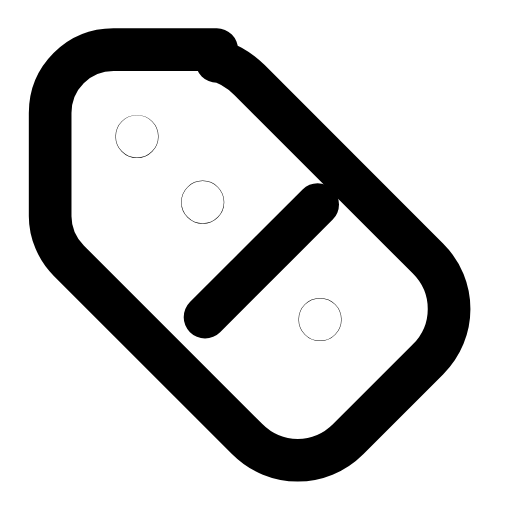
t = 0.00 s
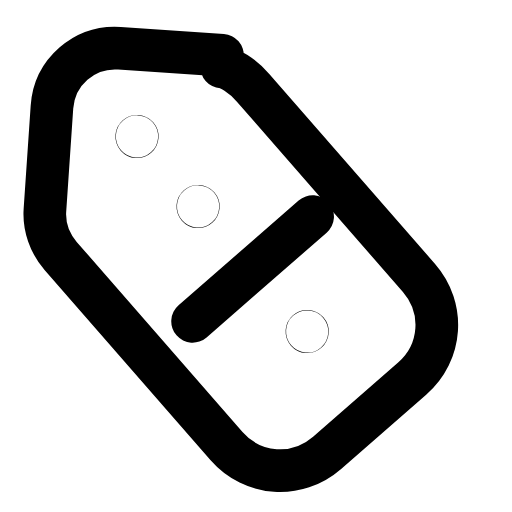
t = 0.31 s
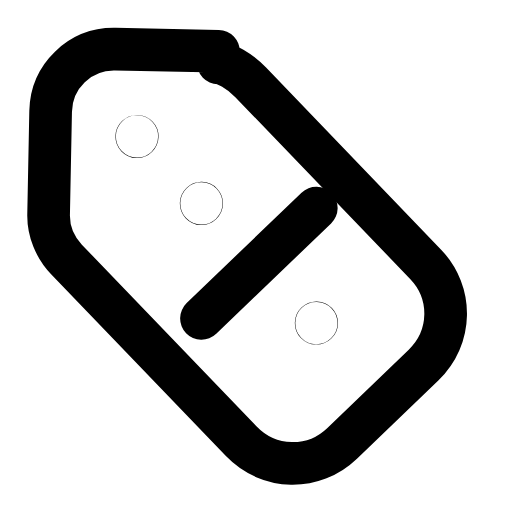
t = 0.60 s
t = 0.88 s: frame unchanged from t = 0.00 s, image omitted
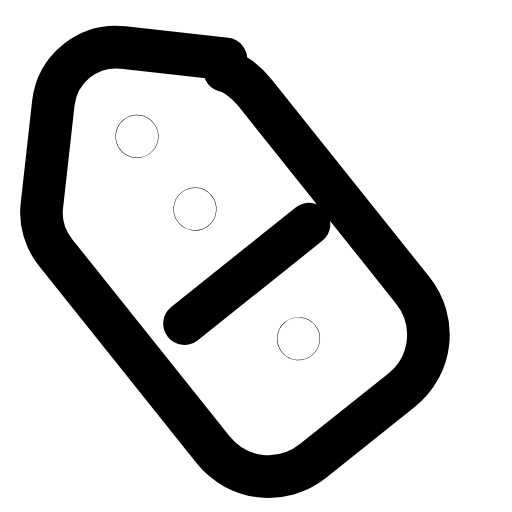
t = 1.22 s
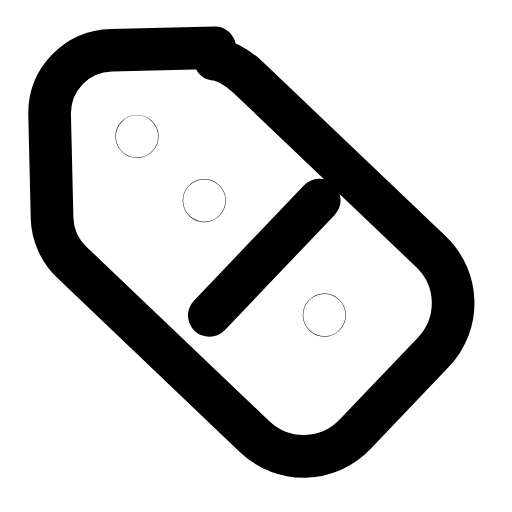
t = 1.50 s

The animated SVG that drew these frames (rendered in a browser with its animation timeline set to each time). Animation: 1 SMIL element (animateTransform=1); one cycle of 1.80 s, repeats indefinitely.

<svg xmlns="http://www.w3.org/2000/svg" width="24" height="24" viewBox="0 0 24 24" fill="none"><g transform="translate(-1.169 -1.194) scale(1.1)"><g><animateTransform attributeName="transform" type="rotate" values="0 6.9 6.9;-8 6.9 6.9;6.4 6.9 6.9;0 6.9 6.9;0 6.9 6.9;6.4 6.9 6.9;-8 6.9 6.9;0 6.9 6.9;0 6.9 6.9" keyTimes="0;0.135;0.2925;0.45;0.6;0.705;0.81;0.9;1" dur="1.8s" repeatCount="indefinite" calcMode="spline" keySplines="0.16 1 0.3 1;0.16 1 0.3 1;0.16 1 0.3 1;0.16 1 0.3 1;0.16 1 0.3 1;0.16 1 0.3 1;0.16 1 0.3 1;0.16 1 0.3 1"/><path stroke="currentColor" stroke-width="1.818" stroke-linecap="round" stroke-linejoin="round" fill="none" d="M10.3 3.2L5.9 3.2C4.4 3.2 3.2 4.4 3.2 5.9L3.2 10.3C3.2 11 3.5 11.7 4 12.2L11.6 19.8C12.8 21 14.7 21 15.9 19.8L19.3 16.4C20.5 15.2 20.5 13.3 19.3 12.1L11.7 4.5C11.2 4 10.6 3.7 10.3 3.7Z"></path><circle stroke="currentColor" stroke-width="1.818" stroke-linecap="round" stroke-linejoin="round" fill="none" cx="6.9" cy="6.9" r="0.01"></circle><line stroke="currentColor" stroke-width="1.818" stroke-linecap="round" stroke-linejoin="round" fill="none" x1="9.799999999999999" y1="14.6" x2="14.6" y2="9.799999999999999"></line><circle stroke="currentColor" stroke-width="1.818" stroke-linecap="round" stroke-linejoin="round" fill="none" cx="9.7" cy="9.7" r="0.01"></circle><circle stroke="currentColor" stroke-width="1.818" stroke-linecap="round" stroke-linejoin="round" fill="none" cx="14.7" cy="14.7" r="0.01"></circle></g></g></svg>
